Run: headless pygame with SDL's dummy video driver; simulated clock (each Clock.tick advances the game by its frame time, no real sleeping); random seed 0; keys injected as events and as key.get_pressed() state; mouse plan: one left click at the window centre at the start of phase 2, then a move to the lower-right quarter at the start of phase 3.
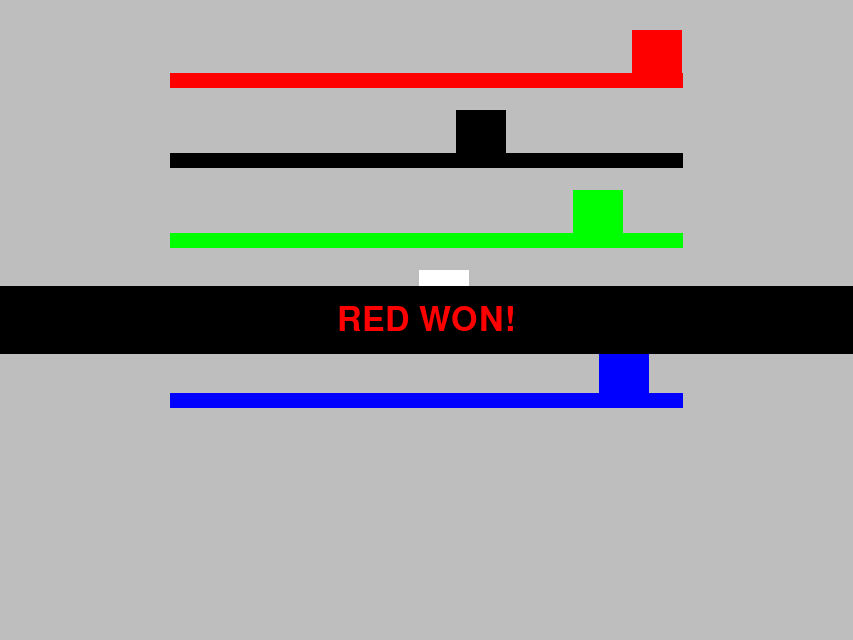
Frame 1 of 4 · flips 1–60 · no input
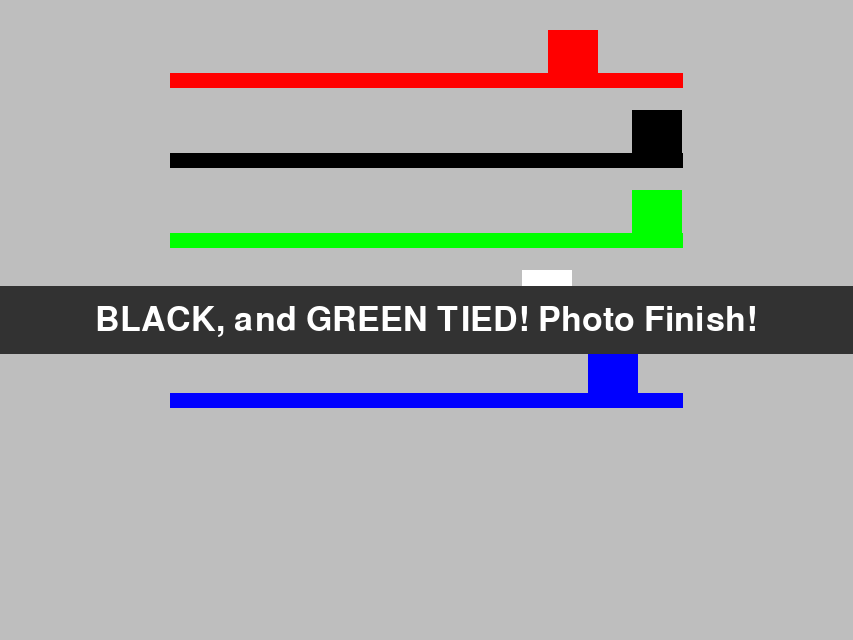
Frame 2 of 4 · flips 61–180 · clicked the window centre · tapped SPACE, RETURN · held RIGHT (→), D
Frame 3 of 4 · flips 181–300 · moved the mouse to the lower-right quarter · held DOWN (↓), S · screen unchanged from frame 2, image omitted
Frame 4 of 4 · flips 301–420 · held LEFT (←), A, UP (↑), W · screen unchanged from frame 3, image omitted

The pygame program that drew these frames:

import pygame
from pygame.locals import *
import random

def center_blit(
        bg_surface: pygame.Surface, 
        fg_surface: pygame.Surface, 
        area: pygame.Rect=None, 
        centerx: bool = True, 
        centery: bool = True,
        override_width: int = -1,
        override_height: int = -1
    ):
    '''
    Simple function for centering and blitting a foreground surface onto a background surface.
    You can center just one of the dimensions and override the other if you need.
    '''
    if centerx:
        override_width = bg_surface.get_width()//2 - fg_surface.get_width()//2
    if centery:
        override_height = bg_surface.get_height()//2 - fg_surface.get_height()//2

    bg_surface.blit(fg_surface, (override_width, override_height), area)

# start pygame
pygame.init()
pygame.font.init()

# get screen with width and height
all_desktop_dims = pygame.display.get_desktop_sizes()
W, H = 5*min(all_desktop_dims)[0]//6, 5*min(all_desktop_dims, key = lambda a: (a[1],a[0]))[1]//6
screen = pygame.display.set_mode((W, H))

# get clock for frame setting
clock = pygame.time.Clock()

# create horses
colors = [
    pygame.Color(255,0,0), 
    pygame.Color(0,0,0), 
    pygame.Color(0,255,0), 
    pygame.Color(255,255,255), 
    pygame.Color(0,0,255)
]

banner_colors = [
    pygame.Color(0,0,0),
    pygame.Color(255,255,255),
    pygame.Color(0,0,0),
    pygame.Color(0,0,0),
    pygame.Color(125,125,125)
]

color_names = [
    'red', 
    'black', 
    'green', 
    'white', 
    'blue'
]
horses = [pygame.Surface((50, 50)) for _ in colors]

# create track
tracks = [[(W//5, (i + 1)*H//(len(colors) + 3)), (4*W//5, (i + 1)*H//(len(colors) + 3))] for i in range(len(colors))]

class InitialState:
    # horse starting positions
    horse_pos = [(W//5, (i + 1)*H//(len(colors) + 3) - 50) for i in range(len(colors))]
    # horse speeds
    speeds = [10 for _ in range(len(colors))]

    # winner selected
    winner = []

    # freeze game on win
    freeze = False
    freeze_frames = 0

    def reset(self):
        return self.horse_pos, self.speeds, self.winner, self.freeze, self.freeze_frames

setup = InitialState()
hps, ss, w, f, ff = setup.reset()
w = w.copy()

# main game loop
running = True
while running:
    # if player clicks X then exit
    for event in pygame.event.get():
        if event.type == pygame.QUIT:
            running = False
        if event.type == pygame.MOUSEBUTTONUP:
            hps, ss, w, f, ff = setup.reset()
            w = w.copy()
    
    # winning freeze frame
    if f:
        if len(w) == 1:
            # write the winner on the screen
            win_font = pygame.font.Font(size=50)
            win_text = win_font.render(f'{color_names[w[0]].upper()} WON!', True, colors[w[0]])

            # invert color for background
            win_text_background = pygame.Surface((W, win_text.get_height()*2))
            win_text_background.fill(banner_colors[w[0]])
            center_blit(win_text_background, win_text)
            center_blit(screen, win_text_background)
        else:
            tie_string = ""
            for i, tier in enumerate(w):
                tie_string += color_names[tier].upper()
                if i == len(w) - 2:
                    tie_string += ", and "
                elif i == len(w) - 1:
                    tie_string += " TIED! Photo Finish!"
                else:
                    tie_string += ", "

            # write the winner on the screen
            tie_font = pygame.font.Font(size=50)
            tie_text = tie_font.render(tie_string, True, 'white')

            # invert color for background
            tie_text_background = pygame.Surface((W, tie_text.get_height()*2))
            tie_text_background.fill(pygame.Color(50,50,50))
            center_blit(tie_text_background, tie_text)
            center_blit(screen, tie_text_background)

        pygame.display.flip()

        ff += 1
        clock.tick(60)
        if ff >= 300:
            break

        continue
    
    ###############################
    # Game logic updates
    ###############################
    # change horses speeds by a random amount
    ss = [max(5, ss[i] + random.randint(-1, 1)) for i in range(len(colors))]

    # move horses
    hps = [(hps[i][0] + ss[i], hps[i][1]) for i in range(len(colors))]

    # if any of the horses won then freeze
    for i, pos in enumerate(hps):
        if pos[0]+50 >= 4*W//5:
            hps[i] = (4*W//5 - 50, hps[i][1])
            w.append(i)
            f = True

    ###############################
    # Screen updates
    ###############################
    # clear screen
    screen.fill('grey')

    # graphics changes
    for i in range(len(colors)):
        horses[i].fill(colors[i])
        screen.blit(horses[i], hps[i])
        pygame.draw.line(screen, colors[i], tracks[i][0], tracks[i][1], 15)

    # show renderd graphics
    pygame.display.flip()

    # limit fps to 60
    clock.tick(20)

pygame.quit()
